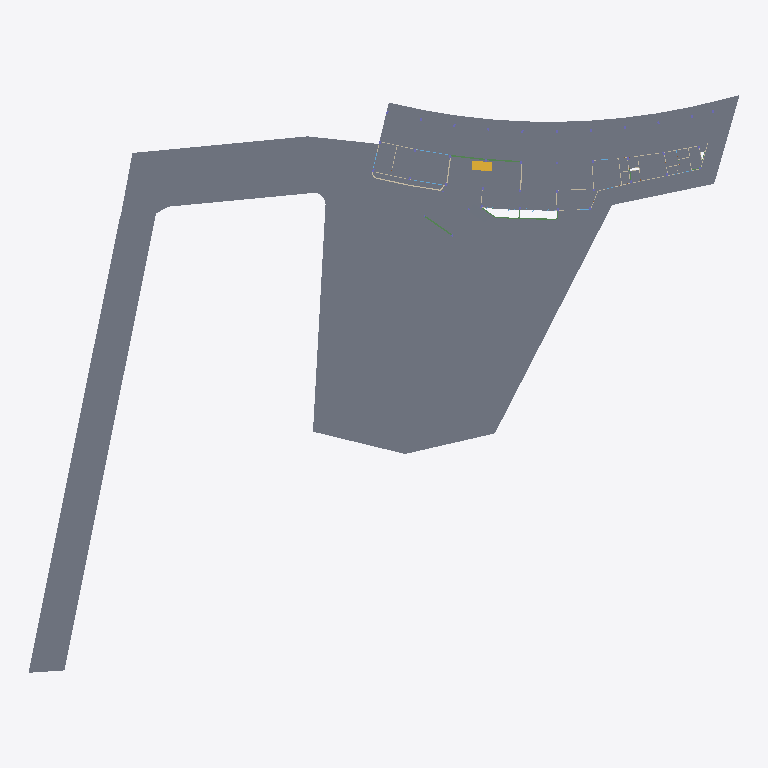
Plan cut of the same IFC building model at storey 'แปลนพื้นโครงสร้างชั้นที่ 1' (level 0.15 m, cut at 1.55 m), seen from above with north up, elements coloured by IFC class: 25 slabs (grey), 4 beams (green), 2 walls (beige), 1 stair (yellow). Cut surfaces are drawn darker.
Extent 125.0 m × 101.6 m × 18.9 m (x, y, z). Storeys (6): แปลนพื้นโครงสร้างชั้นที่ 1 at 0.15 m; ระดับพื้นชั้น 1 at 0.30 m; แปลนพื้นโครงสร้างชั้นที่ 2 at 5.25 m; ระดับพื้นชั้น 2 at 5.30 m; แปลนพื้นโครงสร้างชั้นดาดฟ้า at 10.30 m; ระดับผนังรอบดาดฟ้า at 11.30 m. Elements (690): 185 IfcSlab, 163 IfcBeam, 148 IfcColumn, 141 IfcWallStandardCase, 26 IfcDoor, 26 IfcWindow, 1 IfcStair.

HEADER;
FILE_DESCRIPTION(('ViewDefinition [CoordinationView_V2.0, QuantityTakeOffAddOnView]','RevitIdentifiers [ContentGUID: 25f7da7a-04cd-420f-8f06-400834207c88, VersionGUID: b163da04-5e1c-4ab6-9cac-062a5fe460c5, NumberOfSaves: 71]','CoordinateReference [CoordinateBase: Shared Coordinates]'),'2;1');
FILE_NAME('สนามกอล์ฟชลบุรี_V4_R25.ifc','2026-11-18T13:11:47+07:00',(''),(''),'ODA SDAI 24.12','Autodesk Revit 25.4.50.35 (ENU) - IFC 25.4.50.35','');
FILE_SCHEMA(('IFC2X3'));
ENDSEC;
DATA;
#31=IFCPROJECT('0bzzfw1Cr23uy6G0ZBtuDu',#18,'BE102026',$,$,'โครงการ อาคาร คสล.2 ชั้น สนามไดร์ฟกอล์ฟ','Project Status',(#24,#29),#52039);
#63=IFCSITE('0bzzfw1Cr23uy6G0ZBtuDw',#18,'Default',$,$,#62,$,$,.ELEMENT.,(42,21,31,401672),(-71,-3,-24,-345703),0.0,$,$);
#36=IFCBUILDING('0bzzfw1Cr23uy6G0ZBtuDv',#18,'Building Name',$,$,#34,$,'Building Name',.ELEMENT.,$,$,#35);
#40=IFCBUILDINGSTOREY('2JF4e6axWHqu3u0C1FZlmi',#18,'แปลนพื้นโครงสร้างชั้นที่ 1',$,'Level:8mm Head',#39,$,'แปลนพื้นโครงสร้างชั้นที่ 1',.ELEMENT.,0.15000000000000002);
#44=IFCBUILDINGSTOREY('2X71QSU1D6PxrrLkDV7K3P',#18,'ระดับพื้นชั้น 1',$,'Level:8mm Head',#43,$,'ระดับพื้นชั้น 1',.ELEMENT.,0.30000000000000004);
#48=IFCBUILDINGSTOREY('1ZGO8hrFCHqw0v0026FpFv',#18,'แปลนพื้นโครงสร้างชั้นที่ 2',$,'Level:8mm Head',#47,$,'แปลนพื้นโครงสร้างชั้นที่ 2',.ELEMENT.,5.25);
#52=IFCBUILDINGSTOREY('2X71QSU1D6PxrrLkDV7K4B',#18,'ระดับพื้นชั้น 2',$,'Level:8mm Head',#51,$,'ระดับพื้นชั้น 2',.ELEMENT.,5.299999999999999);
#56=IFCBUILDINGSTOREY('2X71QSU1D6PxrrLkDV7KUw',#18,'แปลนพื้นโครงสร้างชั้นดาดฟ้า',$,'Level:8mm Head',#55,$,'แปลนพื้นโครงสร้างชั้นดาดฟ้า',.ELEMENT.,10.299999999999999);
#60=IFCBUILDINGSTOREY('2X71QSU1D6PxrrLkDV7K0C',#18,'ระดับผนังรอบดาดฟ้า',$,'Level:8mm Head',#59,$,'ระดับผนังรอบดาดฟ้า',.ELEMENT.,11.299999999999999);
#34260=IFCSLAB('2X71QSU1D6PxrrLkDV7LgB',#18,'Floor:Concrete 250mm:2061960',$,'Floor:Concrete 250mm',#33999,#34259,'2061960',.FLOOR.);
#34872=IFCSLAB('2X71QSU1D6PxrrLkDV7LhO',#18,'Floor:Glass:2062043',$,'Floor:Glass',#34740,#34871,'2062043',.FLOOR.);
#29610=IFCSLAB('2X71QSU1D6PxrrLkDV7Lys',#18,'Floor:พื้นสถาปัตย์:2061109',$,'Floor:พื้นสถาปัตย์',#29462,#29609,'2061109',.FLOOR.);
#29434=IFCSLAB('2X71QSU1D6PxrrLkDV7LyW',#18,'Floor:พื้นสถาปัตย์:2061091',$,'Floor:พื้นสถาปัตย์',#29366,#29433,'2061091',.FLOOR.);
#21601=IFCSLAB('16OlLJGXT6BupWlSJpxVv9',#18,'Floor:S1 - Concrete 120mm:1835020',$,'Floor:S1 - Concrete 120mm',#21555,#21600,'1835020',.FLOOR.);
#34483=IFCSLAB('2X71QSU1D6PxrrLkDV7Lgy',#18,'Floor:Glass:2062015',$,'Floor:Glass',#34419,#34482,'2062015',.FLOOR.);
#29688=IFCSLAB('2X71QSU1D6PxrrLkDV7Lzb',#18,'Floor:พื้นสถาปัตย์:2061158',$,'Floor:พื้นสถาปัตย์',#29662,#29687,'2061158',.FLOOR.);
#34950=IFCSLAB('2X71QSU1D6PxrrLkDV7Lhu',#18,'Floor:Concrete 150mm 3:2062075',$,'Floor:Concrete 150mm 3',#34889,#34949,'2062075',.FLOOR.);
#29964=IFCSLAB('2X71QSU1D6PxrrLkDV7L_s',#18,'Floor:พื้นสถาปัตย์:2061237',$,'Floor:พื้นสถาปัตย์',#29945,#29963,'2061237',.FLOOR.);
#30181=IFCSLAB('2X71QSU1D6PxrrLkDV7L$h',#18,'Floor:พื้นสถาปัตย์:2061288',$,'Floor:พื้นสถาปัตย์',#30159,#30180,'2061288',.FLOOR.);
#29928=IFCSLAB('2X71QSU1D6PxrrLkDV7L_b',#18,'Floor:พื้นสถาปัตย์:2061222',$,'Floor:พื้นสถาปัตย์',#29906,#29927,'2061222',.FLOOR.);
#35090=IFCSLAB('22zQ2OPq36k$4d0OnEeae9',#18,'Floor:Concrete 150mm 3:2062095:2',$,'Floor:Concrete 150mm 3',#35088,#35087,'2062095',.FLOOR.);
#29645=IFCSLAB('2X71QSU1D6PxrrLkDV7LzO',#18,'Floor:พื้นสถาปัตย์:2061147',$,'Floor:พื้นสถาปัตย์',#29627,#29644,'2061147',.FLOOR.);
#30221=IFCSLAB('2X71QSU1D6PxrrLkDV7L$q',#18,'Floor:พื้นสถาปัตย์:2061303',$,'Floor:พื้นสถาปัตย์',#30198,#30220,'2061303',.FLOOR.);
#34562=IFCSLAB('2X71QSU1D6PxrrLkDV7LhE',#18,'Floor:Glass:2062029',$,'Floor:Glass',#34522,#34561,'2062029',.FLOOR.);
#35089=IFCSLAB('2X71QSU1D6PxrrLkDV7LiC',#18,'Floor:Concrete 150mm 3:2062095',$,'Floor:Concrete 150mm 3',#35036,#35048,'2062095',.FLOOR.);
#35010=IFCSLAB('2X71QSU1D6PxrrLkDV7LiB',#18,'Floor:Concrete 150mm 2:2062088',$,'Floor:Concrete 150mm 2',#34980,#35009,'2062088',.FLOOR.);
#32435=IFCSTAIR('2X71QSU1D6PxrrLkDV7Ld0',#18,'Assembled Stair:Stair:2061763',$,'Assembled Stair:M_Stair-Metal-Plate Stringer',#32434,$,'2061763',.NOTDEFINED.);
#30078=IFCSLAB('2X71QSU1D6PxrrLkDV7L$I',#18,'Floor:พื้นสถาปัตย์:2061265',$,'Floor:พื้นสถาปัตย์',#30064,#30077,'2061265',.FLOOR.);
#30254=IFCSLAB('2X71QSU1D6PxrrLkDV7LW4',#18,'Floor:พื้นสถาปัตย์:2061319',$,'Floor:พื้นสถาปัตย์',#30238,#30253,'2061319',.FLOOR.);
#30142=IFCSLAB('2X71QSU1D6PxrrLkDV7L$S',#18,'Floor:พื้นสถาปัตย์:2061279',$,'Floor:พื้นสถาปัตย์',#30126,#30141,'2061279',.FLOOR.);
#30109=IFCSLAB('2X71QSU1D6PxrrLkDV7L$R',#18,'Floor:พื้นสถาปัตย์:2061272',$,'Floor:พื้นสถาปัตย์',#30095,#30108,'2061272',.FLOOR.);
#35175=IFCSLAB('1jY0yxK5kD8FMb5EBtXSMC',#18,'Floor:Concrete 250mm:2062109:2',$,'Floor:Concrete 250mm',#35173,#35172,'2062109',.FLOOR.);
#35174=IFCSLAB('2X71QSU1D6PxrrLkDV7LiU',#18,'Floor:Concrete 250mm:2062109',$,'Floor:Concrete 250mm',#35121,#35133,'2062109',.FLOOR.);
#7776=IFCBEAM('2yQoqzn255TR4Ga9Kcic58',#18,'M_Concrete-Rectangular Beam:B2-250x500:1738014',$,'M_Concrete-Rectangular Beam:B2-250x500',#7751,#7775,'1738014');
#8587=IFCBEAM('2yQoqzn255TR4Ga9KcicER',#18,'M_Concrete-Rectangular Beam:B2-250x500:1738701',$,'M_Concrete-Rectangular Beam:B2-250x500',#8562,#8586,'1738701');
#18961=IFCBEAM('3uhemWCfr3Fu32VnVb$WyV',#18,'M_Concrete-Rectangular Beam:B5-200x400:1752352',$,'M_Concrete-Rectangular Beam:B5-200x400',#18941,#18960,'1752352');
#18488=IFCBEAM('3uhemWCfr3Fu32VnVb$WaU',#18,'M_Concrete-Rectangular Beam:B4-250x500:1751841',$,'M_Concrete-Rectangular Beam:B4-250x500',#18459,#18487,'1751841');
#21045=IFCSLAB('1f6fy$6xHFSvoOzpw2KwmU',#18,'Floor:S1 - Concrete 120mm:1788666',$,'Floor:S1 - Concrete 120mm',#19816,#21044,'1788666',.FLOOR.);
#35302=IFCSLAB('2X71QSU1D6PxrrLkDV7Ljg',#18,'Floor:S1 - Concrete 120mm:2062185',$,'Floor:S1 - Concrete 120mm',#35291,#35301,'2062185',.FLOOR.);
#26778=IFCWALLSTANDARDCASE('2X71QSU1D6PxrrLkDV7Ly0',#18,'Basic Wall:ผนังก่ออิฐฉาบเรียบทาสีความหนา 200mm:2061059',$,'Basic Wall:ผนังก่ออิฐฉาบเรียบทาสีความหนา 200mm',#26763,#26767,'2061059');
#26816=IFCWALLSTANDARDCASE('2X71QSU1D6PxrrLkDV7Ly7',#18,'Basic Wall:ผนังก่ออิฐฉาบเรียบทาสีความหนา 200mm:2061060',$,'Basic Wall:ผนังก่ออิฐฉาบเรียบทาสีความหนา 200mm',#26800,#26804,'2061060');
ENDSEC;
